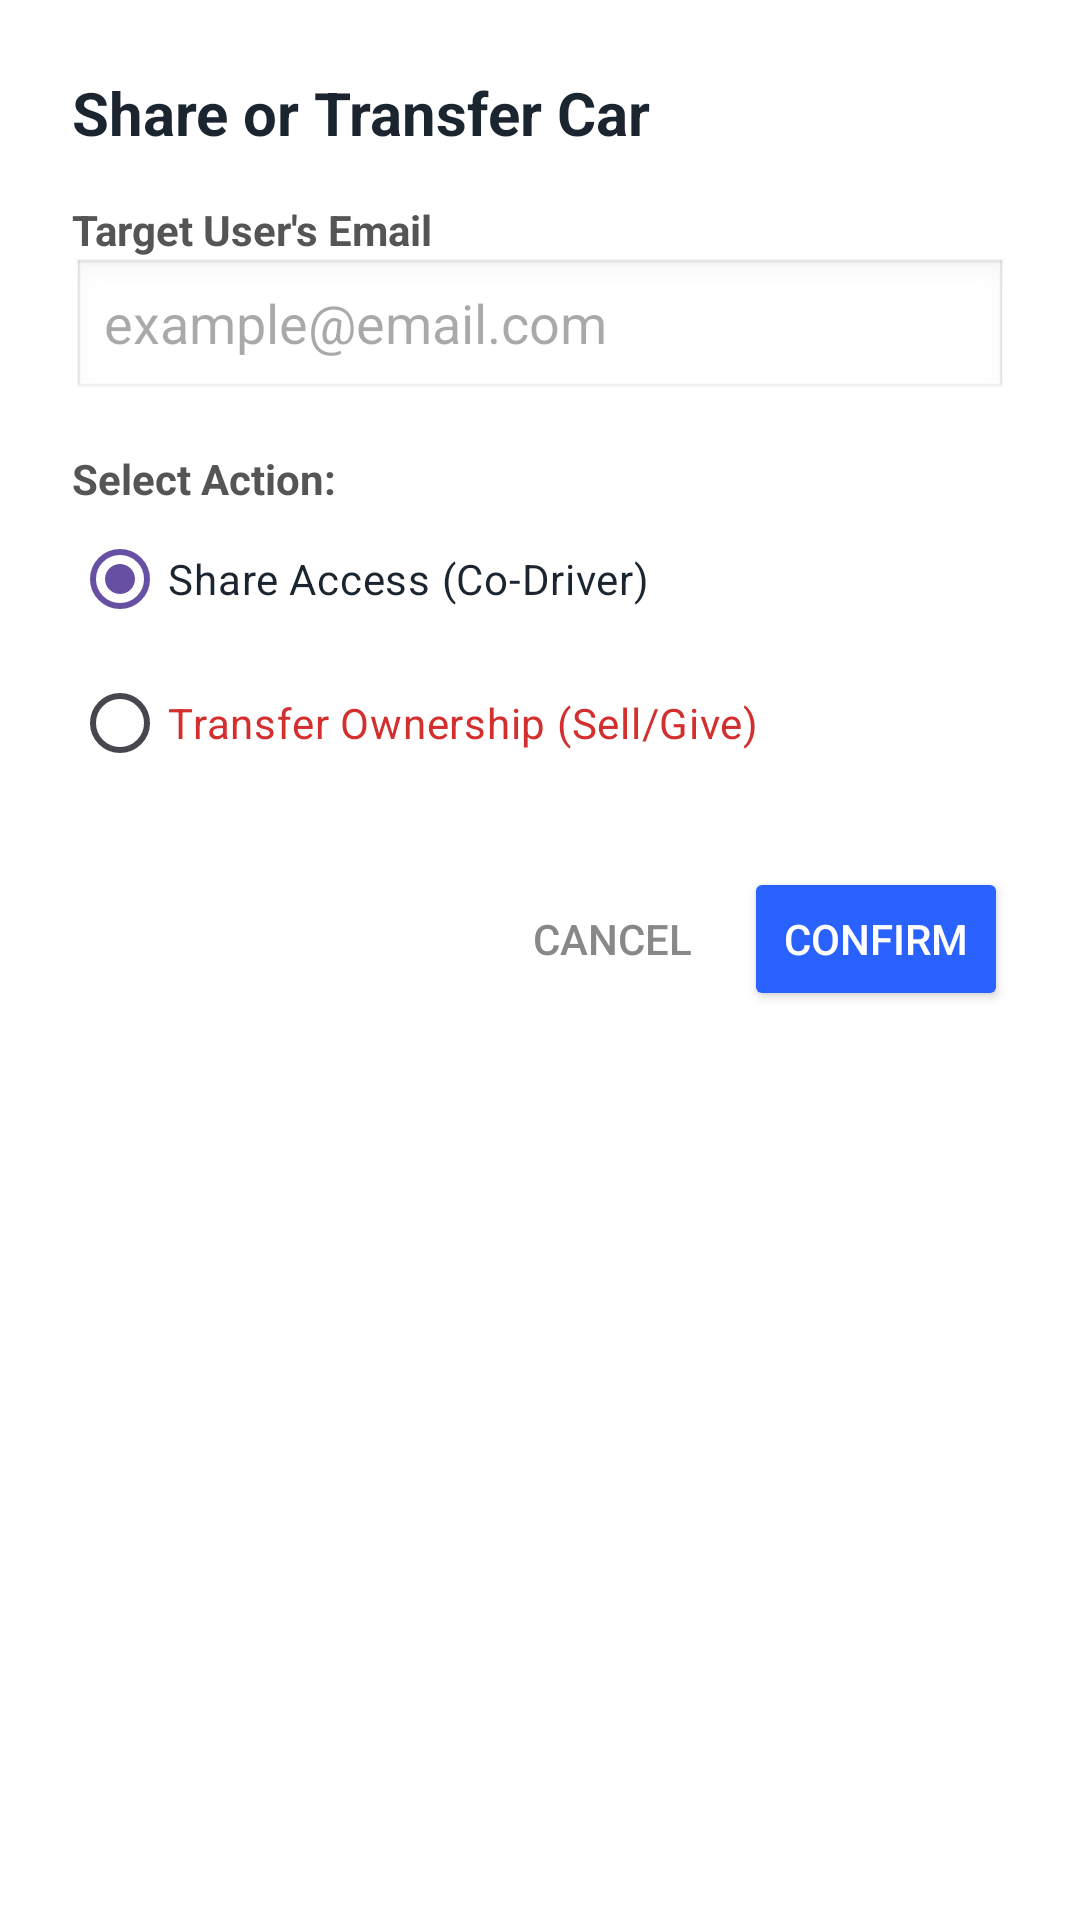

This screen was rendered from an Android layout file. Write that file and the resources it references.
<!-- AndroidManifest.xml: application theme Theme.Licentatest -->
<!-- res/layout/dialog_share_transfer.xml -->
<?xml version="1.0" encoding="utf-8"?>
<LinearLayout xmlns:android="http://schemas.android.com/apk/res/android"
    android:layout_width="match_parent"
    android:layout_height="wrap_content"
    android:orientation="vertical"
    android:padding="24dp"
    android:background="@android:color/white">

    <TextView
        android:layout_width="match_parent"
        android:layout_height="wrap_content"
        android:text="Share or Transfer Car"
        android:textColor="#1A2530"
        android:textSize="20sp"
        android:textStyle="bold"
        android:layout_marginBottom="16dp"/>

    <TextView
        android:layout_width="match_parent"
        android:layout_height="wrap_content"
        android:text="Target User's Email"
        android:textColor="#555555"
        android:textStyle="bold" />

    <EditText
        android:id="@+id/etTargetEmail"
        android:layout_width="match_parent"
        android:layout_height="48dp"
        android:inputType="textEmailAddress"
        android:hint="example@email.com"
        android:background="@android:drawable/edit_text"
        android:layout_marginBottom="16dp"/>

    <TextView
        android:layout_width="match_parent"
        android:layout_height="wrap_content"
        android:text="Select Action:"
        android:textColor="#555555"
        android:textStyle="bold" />

    <RadioGroup
        android:id="@+id/radioGroupAction"
        android:layout_width="match_parent"
        android:layout_height="wrap_content"
        android:layout_marginBottom="24dp">

        <RadioButton
            android:id="@+id/radioShare"
            android:layout_width="match_parent"
            android:layout_height="wrap_content"
            android:text="Share Access (Co-Driver)"
            android:checked="true"
            android:textColor="#1A2530"/>

        <RadioButton
            android:id="@+id/radioTransfer"
            android:layout_width="match_parent"
            android:layout_height="wrap_content"
            android:text="Transfer Ownership (Sell/Give)"
            android:textColor="#D32F2F"/>
    </RadioGroup>

    <LinearLayout
        android:layout_width="match_parent"
        android:layout_height="wrap_content"
        android:orientation="horizontal"
        android:gravity="end">

        <Button
            android:id="@+id/btnCancelAction"
            android:layout_width="wrap_content"
            android:layout_height="wrap_content"
            android:text="Cancel"
            style="?android:attr/borderlessButtonStyle"
            android:textColor="#888888" />

        <Button
            android:id="@+id/btnConfirmAction"
            android:layout_width="wrap_content"
            android:layout_height="wrap_content"
            android:text="Confirm"
            android:backgroundTint="#2962FF"
            android:textColor="@color/white" />
    </LinearLayout>
</LinearLayout>
<!-- resources referenced by this layout -->
<resources>
  <color name="white">#FFFFFF</color>
  <style name="Theme.Licentatest" parent="Base.Theme.Licentatest" />
  <style name="Base.Theme.Licentatest" parent="Theme.Material3.DayNight.NoActionBar">
          
          
      </style>
</resources>
